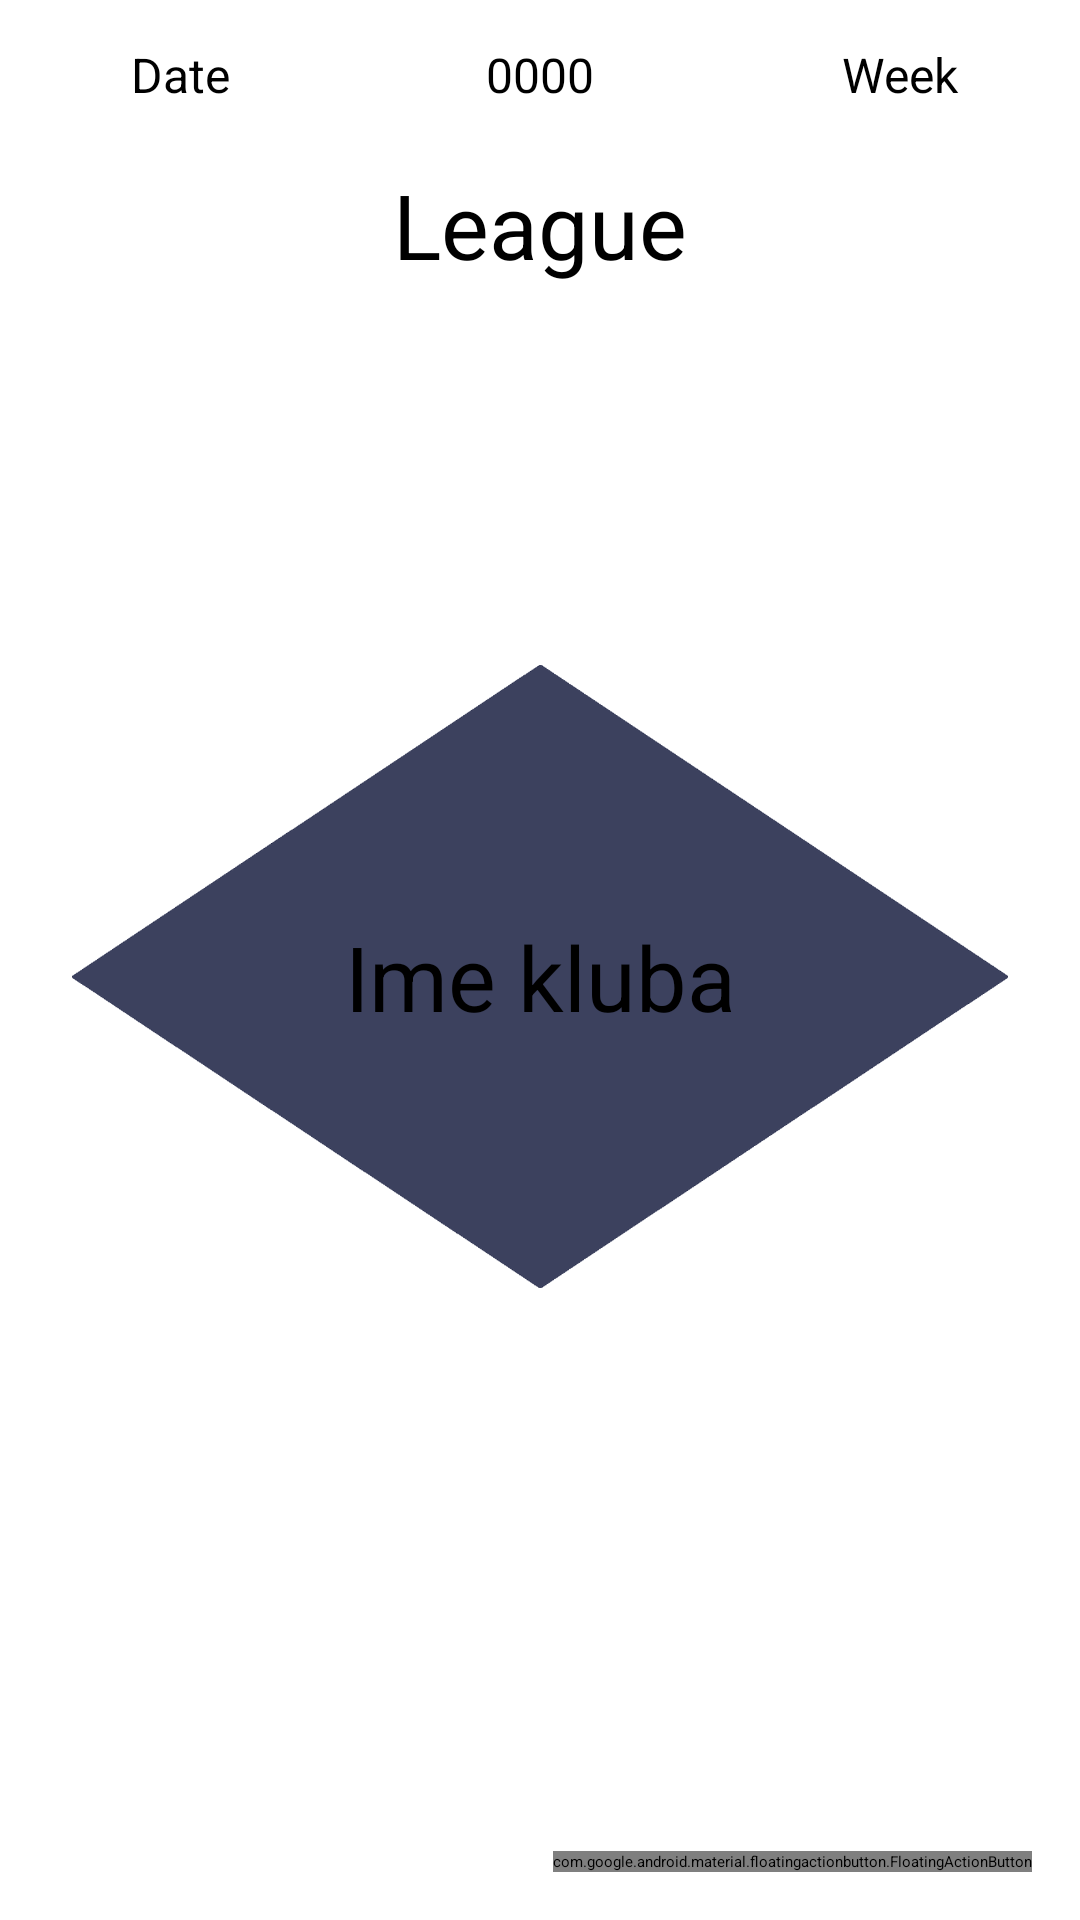

The Android layout XML behind this screen, and the referenced resources:
<!-- AndroidManifest.xml: application theme Theme.Coach -->
<!-- res/layout/fragment_pocetna.xml -->
<?xml version="1.0" encoding="utf-8"?>
<androidx.constraintlayout.widget.ConstraintLayout xmlns:android="http://schemas.android.com/apk/res/android"
    xmlns:app="http://schemas.android.com/apk/res-auto"
    xmlns:tools="http://schemas.android.com/tools"
    android:layout_width="match_parent"
    android:layout_height="match_parent"
    android:background="@drawable/trava"
    tools:context=".view.GlavniActivity">

    <androidx.constraintlayout.widget.ConstraintLayout
        android:id="@+id/cl_klub"
        android:layout_width="match_parent"
        android:layout_height="0dp"
        android:orientation="vertical"
        app:layout_constraintBottom_toTopOf="@+id/ll_sredina"
        app:layout_constraintEnd_toEndOf="parent"
        app:layout_constraintStart_toStartOf="parent"
        app:layout_constraintTop_toBottomOf="@+id/tv_liga">

        <ImageView
            android:id="@+id/imageView3"
            android:layout_width="0dp"
            android:layout_height="0dp"
            android:layout_marginStart="8dp"
            android:layout_marginTop="8dp"
            android:layout_marginEnd="8dp"
            android:layout_marginBottom="8dp"
            app:layout_constraintBottom_toBottomOf="parent"
            app:layout_constraintEnd_toEndOf="parent"
            app:layout_constraintStart_toStartOf="parent"
            app:layout_constraintTop_toTopOf="parent"
            app:srcCompat="@drawable/grb" />

        <androidx.constraintlayout.utils.widget.ImageFilterView
            android:id="@+id/ifv_grb"
            android:layout_width="0dp"
            android:layout_height="0dp"
            android:layout_marginStart="24dp"
            android:layout_marginTop="24dp"
            android:layout_marginEnd="24dp"
            android:layout_marginBottom="24dp"
            app:layout_constraintBottom_toBottomOf="parent"
            app:layout_constraintEnd_toEndOf="parent"
            app:layout_constraintStart_toStartOf="parent"
            app:layout_constraintTop_toTopOf="parent"
            app:srcCompat="@drawable/grb" />

        <TextView
            android:id="@+id/tv_imeKluba"
            android:layout_width="0dp"
            android:layout_height="0dp"
            android:layout_marginStart="32dp"
            android:layout_marginTop="32dp"
            android:layout_marginEnd="32dp"
            android:layout_marginBottom="32dp"
            android:gravity="center"
            android:text="Ime kluba"
            android:textSize="30sp"
            app:layout_constraintBottom_toBottomOf="parent"
            app:layout_constraintEnd_toEndOf="parent"
            app:layout_constraintStart_toStartOf="parent"
            app:layout_constraintTop_toTopOf="parent" />

    </androidx.constraintlayout.widget.ConstraintLayout>

    <LinearLayout
        android:id="@+id/ll_sredina"
        android:layout_width="match_parent"
        android:layout_height="50sp"
        android:layout_marginBottom="16dp"
        android:orientation="horizontal"
        app:layout_constraintBottom_toTopOf="@+id/btn_dalje"
        app:layout_constraintEnd_toEndOf="parent"
        app:layout_constraintStart_toStartOf="parent">

        <ImageView
            android:id="@+id/iv_utakmica1"
            android:layout_width="wrap_content"
            android:layout_height="wrap_content"
            android:layout_weight="1"
            android:visibility="invisible"
            app:srcCompat="@drawable/slovo_w" />

        <ImageView
            android:id="@+id/iv_utakmica2"
            android:layout_width="wrap_content"
            android:layout_height="wrap_content"
            android:layout_weight="1"
            android:visibility="invisible"
            app:srcCompat="@drawable/slovo_w" />

        <ImageView
            android:id="@+id/iv_utakmica3"
            android:layout_width="wrap_content"
            android:layout_height="wrap_content"
            android:layout_weight="1"
            android:visibility="invisible"
            app:srcCompat="@drawable/slovo_w" />

        <ImageView
            android:id="@+id/iv_utakmica4"
            android:layout_width="wrap_content"
            android:layout_height="wrap_content"
            android:layout_weight="1"
            android:visibility="invisible"
            app:srcCompat="@drawable/slovo_w" />

        <ImageView
            android:id="@+id/iv_utakmica5"
            android:layout_width="wrap_content"
            android:layout_height="wrap_content"
            android:layout_weight="1"
            android:visibility="invisible"
            app:srcCompat="@drawable/slovo_w" />

        <ImageView
            android:id="@+id/iv_utakmica6"
            android:layout_width="wrap_content"
            android:layout_height="wrap_content"
            android:layout_weight="1"
            android:visibility="invisible"
            app:srcCompat="@drawable/slovo_w" />

        <ImageView
            android:id="@+id/iv_utakmica7"
            android:layout_width="wrap_content"
            android:layout_height="wrap_content"
            android:layout_weight="1"
            android:visibility="invisible"
            app:srcCompat="@drawable/slovo_w" />

        <ImageView
            android:id="@+id/iv_utakmica8"
            android:layout_width="wrap_content"
            android:layout_height="wrap_content"
            android:layout_weight="1"
            android:visibility="invisible"
            app:srcCompat="@drawable/slovo_w" />

        <ImageView
            android:id="@+id/iv_utakmica9"
            android:layout_width="wrap_content"
            android:layout_height="wrap_content"
            android:layout_weight="1"
            android:visibility="invisible"
            app:srcCompat="@drawable/slovo_w" />

        <ImageView
            android:id="@+id/iv_utakmica10"
            android:layout_width="wrap_content"
            android:layout_height="wrap_content"
            android:layout_weight="1"
            android:visibility="invisible"
            app:srcCompat="@drawable/slovo_w" />
    </LinearLayout>

    <TextView
        android:id="@+id/tv_liga"
        android:layout_width="match_parent"
        android:layout_height="50sp"
        android:gravity="center"
        android:text="League"
        android:textSize="30sp"
        app:layout_constraintEnd_toEndOf="parent"
        app:layout_constraintStart_toStartOf="parent"
        app:layout_constraintTop_toBottomOf="@+id/linearLayout" />

    <LinearLayout
        android:id="@+id/linearLayout"
        android:layout_width="match_parent"
        android:layout_height="50sp"
        android:gravity="center"
        app:layout_constraintEnd_toEndOf="parent"
        app:layout_constraintStart_toStartOf="parent"
        app:layout_constraintTop_toTopOf="parent">

        <TextView
            android:id="@+id/tv_datum"
            android:layout_width="0sp"
            android:layout_height="match_parent"
            android:layout_weight="1"
            android:gravity="center"
            android:text="Date"
            android:textSize="16sp" />

        <TextView
            android:id="@+id/tv_godina"
            android:layout_width="0sp"
            android:layout_height="match_parent"
            android:layout_weight="1"
            android:gravity="center"
            android:text="0000"
            android:textSize="16sp" />

        <TextView
            android:id="@+id/tv_sedmica"
            android:layout_width="0sp"
            android:layout_height="match_parent"
            android:layout_weight="1"
            android:gravity="center"
            android:text="Week"
            android:textSize="16sp" />

    </LinearLayout>

    <com.google.android.material.floatingactionbutton.FloatingActionButton
        android:id="@+id/btn_dalje"
        android:layout_width="wrap_content"
        android:layout_height="wrap_content"
        android:layout_marginEnd="16dp"
        android:layout_marginBottom="16dp"
        android:clickable="true"
        android:src="@drawable/ic_dalje"
        app:tint="#FFFFFF"
        app:backgroundTint="@color/siva"
        app:layout_constraintBottom_toBottomOf="parent"
        app:layout_constraintEnd_toEndOf="parent"
        android:focusable="true" />

</androidx.constraintlayout.widget.ConstraintLayout>
<!-- resources referenced by this layout -->
<resources>
  <color name="siva">#3c415e</color>
  <!-- drawable grb: png bitmap (drawable, 47695 bytes) -->
  <!-- drawable slovo_w: png bitmap (drawable, 1495 bytes) -->
  <style name="Theme.Coach" parent="Theme.MaterialComponents.DayNight.NoActionBar">
          
          <item name="colorPrimary">@color/siva</item>
          <item name="colorPrimaryVariant">@color/purple_700</item>
          <item name="colorOnPrimary">@color/white</item>
          <item name="android:textColor">@color/siva</item>
          <item name="android:itemBackground">@drawable/trava_mala</item>
          <item name="android:textStyle">bold</item>
          
          <item name="colorSecondary">@color/teal_200</item>
          <item name="colorSecondaryVariant">@color/teal_700</item>
          <item name="colorOnSecondary">@color/black</item>
          
          <item name="android:statusBarColor" tools:targetApi="l">?attr/colorPrimaryVariant</item>
          
      </style>
  <color name="purple_700">#FF3700B3</color>
  <color name="white">#FFFFFFFF</color>
  <!-- drawable trava_mala: png bitmap (drawable, 11720 bytes) -->
  <color name="teal_200">#FF03DAC5</color>
  <color name="teal_700">#FF018786</color>
  <color name="black">#FF000000</color>
</resources>
